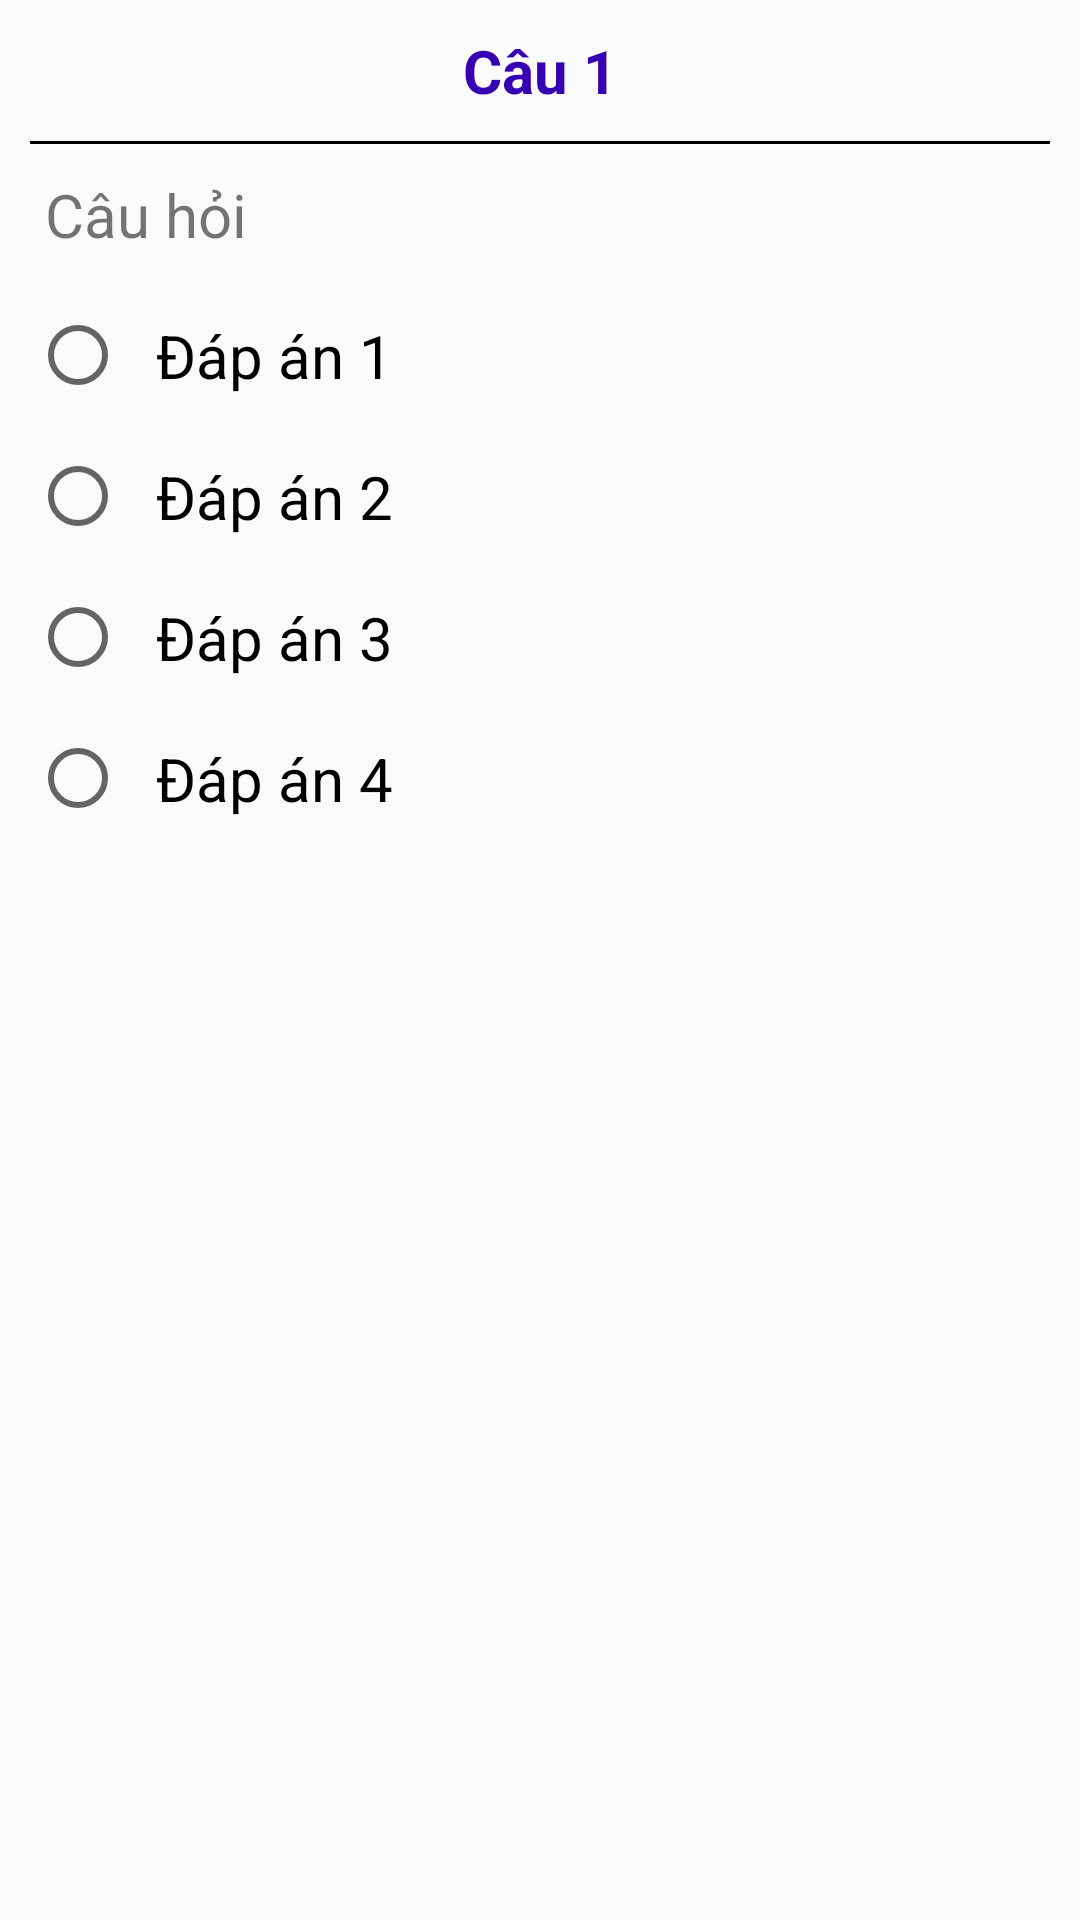

Write the Android layout XML for this screen, with the resource values it uses.
<!-- AndroidManifest.xml: application theme AppTheme -->
<!-- res/layout/fragment_screen_slide_page.xml -->
<ScrollView xmlns:android="http://schemas.android.com/apk/res/android"
    android:id="@+id/content"
    android:layout_width="match_parent"
    android:layout_height="match_parent">

    <LinearLayout
        android:layout_width="match_parent"
        android:layout_height="match_parent"
        android:orientation="vertical">

        <TextView
            android:id="@+id/txtNum"
            android:layout_width="match_parent"
            android:layout_height="wrap_content"
            android:padding="10dp"
            android:text="Câu 1"
            android:textAlignment="center"
            android:textColor="@color/colorPrimaryDark"
            android:textSize="20sp"
            android:textStyle="bold" />

        <View
            android:layout_width="match_parent"
            android:layout_height="1dp"
            android:layout_marginLeft="10dp"
            android:layout_marginRight="10dp"
            android:background="@android:color/black" />


        <TextView
            android:id="@+id/txtQuestion"
            android:layout_width="match_parent"
            android:layout_height="wrap_content"
            android:layout_marginLeft="5dp"
            android:layout_marginRight="5dp"
            android:padding="10dp"
            android:text="Câu hỏi"
            android:textSize="20sp" />

        <RadioGroup
            android:id="@+id/radioGroup"
            android:layout_width="match_parent"
            android:layout_height="wrap_content"
            android:layout_marginLeft="10dp"
            android:layout_marginRight="10dp">

            <RadioButton
                android:id="@+id/radA"
                android:layout_width="wrap_content"
                android:layout_height="wrap_content"
                android:padding="10dp"
                android:text="Đáp án 1"
                android:textSize="20sp" />

            <RadioButton
                android:id="@+id/radB"
                android:layout_width="wrap_content"
                android:layout_height="wrap_content"
                android:padding="10dp"
                android:text="Đáp án 2"
                android:textSize="20sp" />

            <RadioButton
                android:id="@+id/radC"
                android:layout_width="wrap_content"
                android:layout_height="wrap_content"
                android:padding="10dp"
                android:text="Đáp án 3"
                android:textSize="20sp" />

            <RadioButton
                android:id="@+id/radD"
                android:layout_width="wrap_content"
                android:layout_height="wrap_content"
                android:padding="10dp"
                android:text="Đáp án 4"
                android:textSize="20sp" />

        </RadioGroup>
    </LinearLayout>

</ScrollView>
<!-- resources referenced by this layout -->
<resources>
  <style name="AppTheme" parent="Base.Theme.AppCompat.Light.DarkActionBar">
          
          <item name="colorPrimary">@color/colorPrimary</item>
          <item name="colorPrimaryDark">@color/colorPrimaryDark</item>
          <item name="colorAccent">@color/colorAccent</item>
          <item name="android:windowFullscreen">true</item>
          <item name="windowActionBarOverlay">false</item>
      </style>
  <!-- not gathered from this repository: default colours our renderer supplied (Android Studio template values) -->
  <color name="colorPrimary">#FF6200EE</color>
  <color name="colorPrimaryDark">#FF3700B3</color>
  <color name="colorAccent">#FF03DAC5</color>
</resources>
